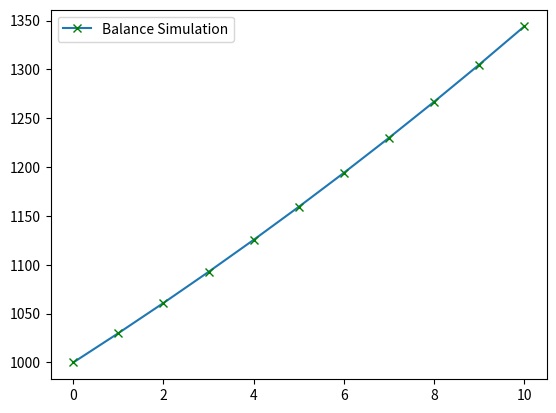

Generate this figure with matplotlib:
from matplotlib.pyplot import show, plot, axis, legend
import random

#Initial Conditions
time = 0
balance = 1000
#Set list to store data
timeList = [time]
balanceList = [balance]

while time < 10:
    #increase balance and time
    balance += balance * 0.03
    time += 1
    timeList.append(time)
    balanceList.append(balance)

#output model results
for i in range(len(timeList)):
    print("Year: " + str(timeList[i]) + " Balance: " + str(balanceList[i]))

#plot the data
plot(timeList, balanceList, label="Balance Simulation", marker="x", markeredgecolor="green")
legend()
show()